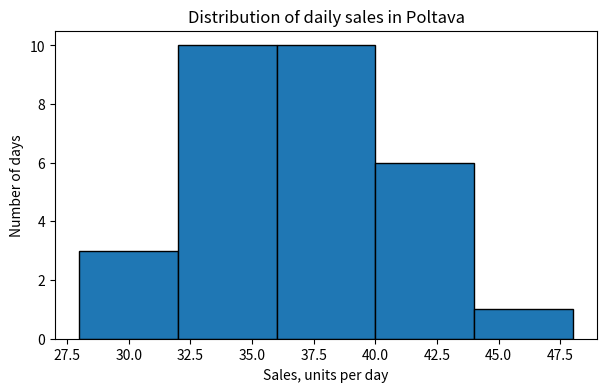
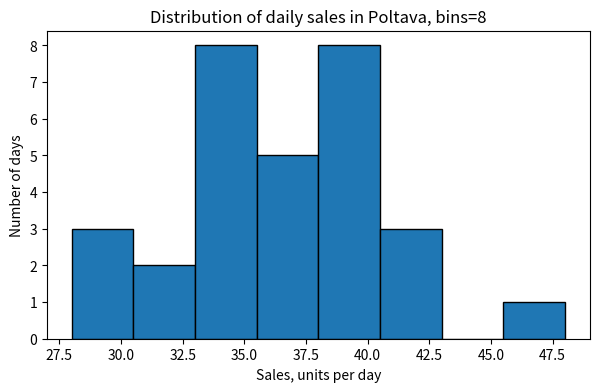
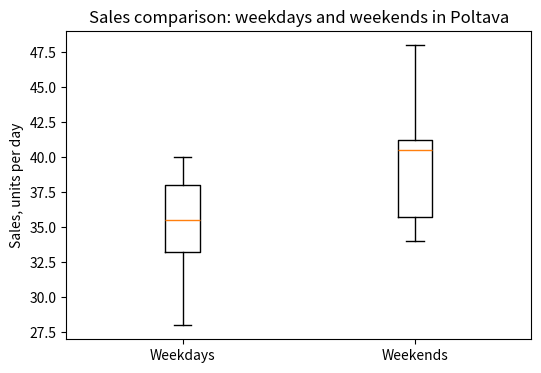
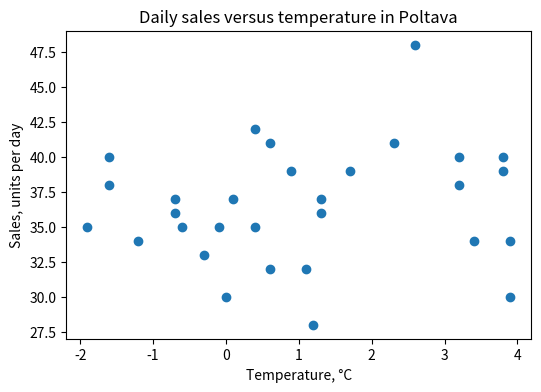
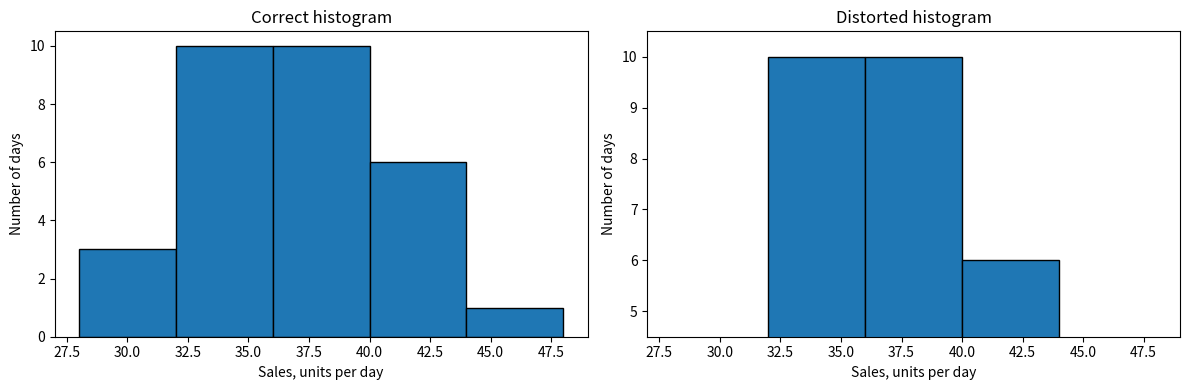

Write Python code to recreate these figures, in order.
import numpy as np
import pandas as pd
import matplotlib.pyplot as plt

STUDENT_NAME = "Mykola Yukhymchuk"
STUDENT_GROUP = "IT-41"

VARIANT = 8
CITY = "Poltava"
BASE_SALES = 34
BASE_TEMP = 1

np.random.seed(VARIANT)

days = np.arange(1, 31)

weekend = np.isin(days % 7, [6, 0])

temperature = np.round(
    BASE_TEMP + np.random.uniform(-3, 3, size=30),
    1
)

sales_variation = np.random.randint(-6, 7, size=30)

sales = BASE_SALES + sales_variation

weekend_percent = np.random.uniform(0.15, 0.25, size=30)

sales = np.where(
    weekend,
    sales * (1 + weekend_percent),
    sales
)

sales = np.round(sales).astype(int)

data = pd.DataFrame({
    "day": days,
    "weekend": weekend,
    "temperature": temperature,
    "sales": sales
})

print(f"Student: {STUDENT_NAME}")
print(f"Group: {STUDENT_GROUP}")
print(f"Variant: {VARIANT}")
print(f"City: {CITY}")

print("\n--- Task 1 ---")
print(data)

fig, ax = plt.subplots(figsize=(7, 4))

ax.hist(
    data["sales"],
    bins=5,
    edgecolor="black"
)

ax.set_xlabel("Sales, units per day")
ax.set_ylabel("Number of days")
ax.set_title(
    f"Distribution of daily sales in {CITY}"
)

ax.set_ylim(bottom=0)

fig, ax = plt.subplots(figsize=(7, 4))

ax.hist(
    data["sales"],
    bins=8,
    edgecolor="black"
)

ax.set_xlabel("Sales, units per day")
ax.set_ylabel("Number of days")
ax.set_title(
    f"Distribution of daily sales in {CITY}, bins=8"
)

ax.set_ylim(bottom=0)

weekday_sales = data.loc[
    ~data["weekend"],
    "sales"
]

weekend_sales = data.loc[
    data["weekend"],
    "sales"
]

fig, ax = plt.subplots(figsize=(6, 4))

ax.boxplot(
    [weekday_sales, weekend_sales],
    labels=["Weekdays", "Weekends"]
)

ax.set_ylabel("Sales, units per day")
ax.set_title(
    f"Sales comparison: weekdays and weekends in {CITY}"
)

fig, ax = plt.subplots(figsize=(6, 4))

ax.scatter(
    data["temperature"],
    data["sales"]
)

ax.set_xlabel("Temperature, °C")
ax.set_ylabel("Sales, units per day")
ax.set_title(
    f"Daily sales versus temperature in {CITY}"
)

fig, axes = plt.subplots(1, 2, figsize=(12, 4))

axes[0].hist(
    data["sales"],
    bins=5,
    edgecolor="black"
)

axes[0].set_xlabel("Sales, units per day")
axes[0].set_ylabel("Number of days")
axes[0].set_title("Correct histogram")
axes[0].set_ylim(bottom=0)

axes[1].hist(
    data["sales"],
    bins=5,
    edgecolor="black"
)

axes[1].set_xlabel("Sales, units per day")
axes[1].set_ylabel("Number of days")
axes[1].set_title("Distorted histogram")

max_count = np.histogram(data["sales"], bins=5)[0].max()
axes[1].set_ylim(max_count * 0.45, max_count * 1.05)

plt.tight_layout()

plt.show()

# Контрольні питання
# 
# 1. Чому обрізана вісь Y перебільшує різницю?
# Тому що графік перестає починатися з нуля. Навіть невелика числова різниця між стовпцями займає більшу частину доступної висоти графіка, тому візуально різниця здається значно більшою.
# 
# 2. Коли лінійний графік є помилкою для категоріальних даних?
# Наприклад, якщо порівнюються продажі різних типів напоїв: Tea, Coffee, Juice. З'єднання цих категорій лінією створює враження, що між ними існує послідовний числовий порядок. Для номінальної шкали такого порядку немає, тому краще використати стовпчикову діаграму.
#
# 3. Чому підписи осей, одиниці та заголовок є частиною графіка?
# Вони пояснюють, що саме показують дані, у яких одиницях вони вимірюються та який зміст має графік. Без цих елементів читач може неправильно зрозуміти представлену інформацію.
#
# 4. Що таке chartjunk?
# Chartjunk — це зайві декоративні елементи графіка, які не допомагають зрозуміти дані. Наприклад, непотрібний 3D-ефект, велика кількість декоративних кольорів або об'ємні стовпці. Вони ускладнюють порівняння значень і відволікають увагу від даних.
